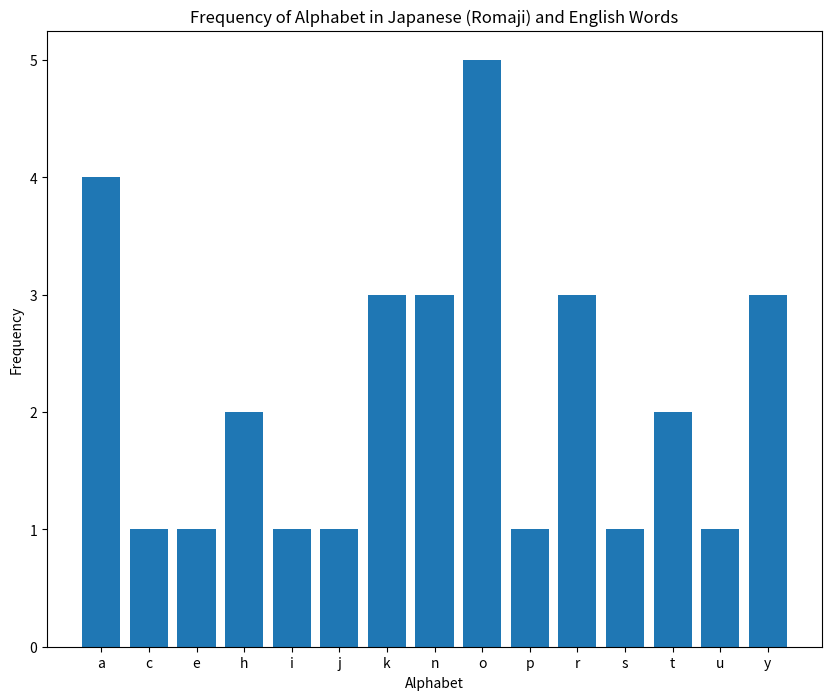

This chart was generated by the following Python code:
import matplotlib.pyplot as plt
from collections import Counter

# 日本語単語リストと英単語リストの例（ローマ字と英単語）
ja_words = ["nihon", "tokyo", "sakura"]  # ローマ字での日本語単語
en_words = ["japan", "tokyo", "cherry"]  # 英単語

# 両方のリストを結合
words = ja_words + en_words

# アルファベットの出現頻度を計算
alphabet_count = Counter("".join(words))

# アルファベットと出現回数のリストを取得し、アルファベット順にソート
alphabet, counts = zip(*sorted(alphabet_count.items()))

# グラフの作成
plt.figure(figsize=(10, 8))
plt.bar(alphabet, counts)
plt.xlabel("Alphabet")
plt.ylabel("Frequency")
plt.title("Frequency of Alphabet in Japanese (Romaji) and English Words")
plt.savefig("./graph.jpg")
